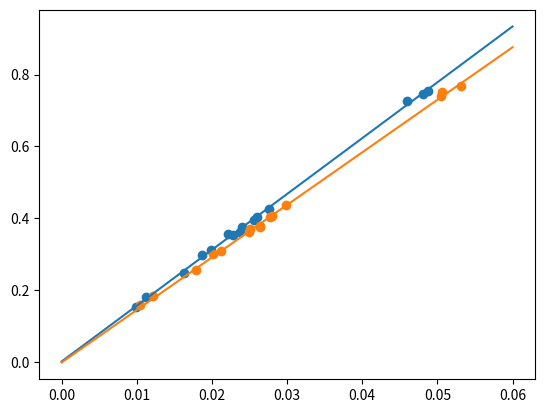

Write Python code to recreate this figure.
import numpy as np
import matplotlib.pyplot as plt

STOCH = 1
BATCH = 2

class GradientDescent:

    def __init__(self, total_letters, total_a, mode, learning_rate, eps):
        self.total_letters = total_letters
        self.total_a = total_a
        self.learning_rate = learning_rate

        self.scale_values()
        self.eps = eps
        self.mode = mode
        self.w0, self.w1 = self.regression()

    def func(self, x):
        """
        Linear function
        :param x: x value
        :return: y value
        """
        return self.w1*x + self.w0

    def scale_values(self):
        """
        :return: Scaled input array
        """
        divider = 100000
        self.total_letters = self.total_letters / divider
        self.total_a = self.total_a / divider

    def regression(self):
        """
        The regression loop using gradient descent
        :return: The calculated weights
        """
        w0 = np.random.rand()
        w1 = np.random.rand()
        converged = False
        index = 0
        loss0_Old = 0
        loss1_Old = 0
        while not converged:
            loss0 = self.grad_loss_w0(w0, w1, self.mode, index)
            loss1 = self.grad_loss_w1(w0, w1, self.mode, index)

            w0 = w0 - self.learning_rate * loss0
            w1 = w1 - self.learning_rate * loss1

            if self.mode == BATCH:
                converged = self.check_convergence(loss0, loss1)
            else:
                index += 1
                if index == len(self.total_letters):
                    loss0 = self.grad_loss_w0(w0, w1, BATCH)
                    loss1 = self.grad_loss_w1(w0, w1, BATCH)
                    converged = self.check_convergence(loss0, loss1, loss0_Old, loss1_Old)
                    loss0_Old = loss0
                    loss1_Old = loss1
                    index = 0

        return w0, w1

    def check_convergence(self, loss0, loss1, loss0_old = None, loss1_old = None):
        if self.mode == BATCH:
            return np.abs(loss0) < self.eps and np.abs(loss1) < self.eps
        else:
            return np.abs(loss0 - loss0_old) < self.eps**2 and np.abs(loss1 - loss1_old) < self.eps**2

    def grad_loss_w0(self, w0, w1, mode, index = None):
        """
        The gradient loss function for weight w0
        :param mode: Stochastic or batch
        :param index: Only used in stochastic
        :return: The gradient
        """
        loss_sum = 0
        if mode == BATCH:
            nbr_samples = len(self.total_letters)
            tmp = np.subtract(self.total_letters, w1 * self.total_a + w0)
            loss_sum = -2*np.sum(tmp)
            return loss_sum/nbr_samples
        else:
            loss_sum += -2 * (self.total_letters[index] - (w1 * self.total_a[index] + w0))
            return loss_sum

    def grad_loss_w1(self, w0, w1, mode, index = None):
        """
        The gradient loss function for weight w1
        :param mode: Stochastic or batch
        :param index: Only used in stochastic
        :return: The gradient
        """
        loss_sum = 0
        if mode == BATCH:
            nbr_samples = len(self.total_letters)
            tmp = np.subtract(self.total_letters, w1 * self.total_a + w0)
            tmp = np.multiply(tmp, self.total_a)
            loss_sum = -2*np.sum(tmp)
            return loss_sum/nbr_samples
        else:
            x = self.total_a[index]
            loss_sum += -2 * (self.total_letters[index] - (w1 * x + w0)) * x
            return loss_sum

def main():
    # English
    total_en = np.array([35680, 42514, 15162, 35298, 29800, 40255, 74532, 37464, 31030, 24843, 36172,
                                   39552, 72545, 75352, 18031])
    total_a_en = np.array([2217, 2761, 990, 2274, 1865, 2606, 4805, 2396, 1993, 1627,
                             2375, 2560, 4597, 4871, 1119])

    # French
    total_fr = np.array([36961, 43621, 15694, 36231, 29945, 40588, 75255, 37709,
                              30899, 25486, 37497, 40398, 74105, 76725, 18317])
    total_a_fr = np.array([2503, 2992, 1042, 2487, 2014, 2805, 5062, 2643, 2126, 1784, 2641, 2766,
                                5047, 5312, 1215])
    gd = GradientDescent(total_en, total_a_en, STOCH, 0.1, 0.00001)
    x = np.linspace(0, 0.06, 100)
    plt.plot(x, gd.func(x))
    plt.scatter(gd.total_a, gd.total_letters)

    gd = GradientDescent(total_fr, total_a_fr, STOCH, 0.1, 0.00001)
    x = np.linspace(0, 0.06, 100)
    plt.plot(x, gd.func(x))
    plt.scatter(gd.total_a, gd.total_letters)
    plt.show()

if __name__ == "__main__":
    main()
